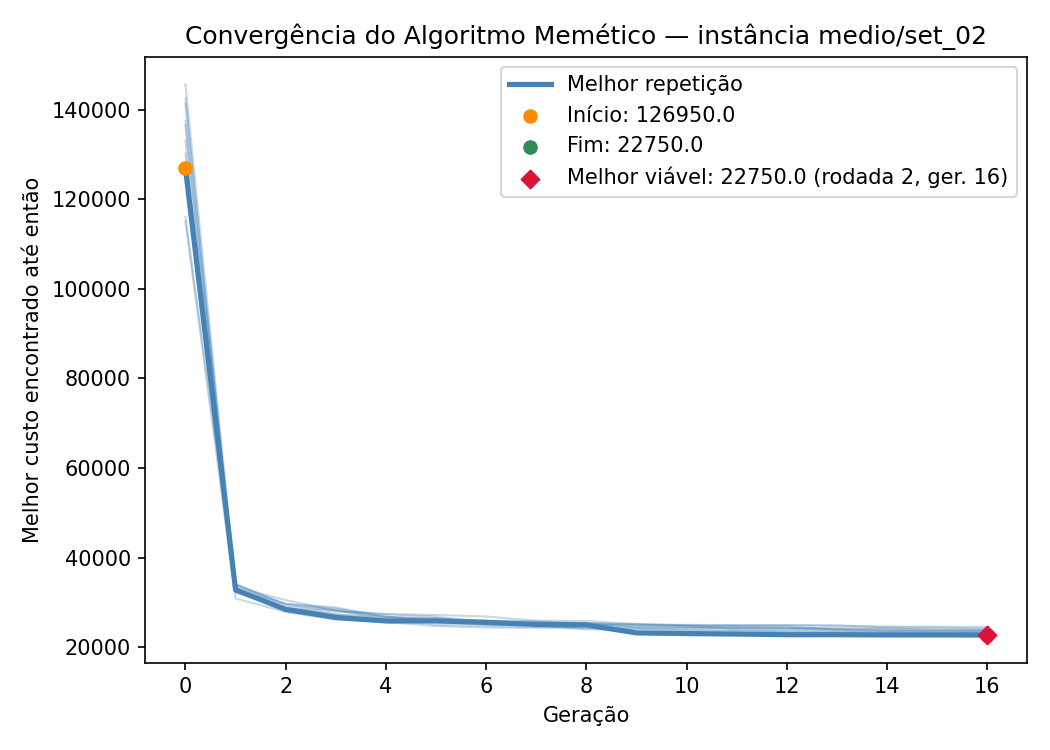

The data file committed next to this chart (first rows):
iteration, generation, best_fitness
1, 0, 142575
1, 1, 32150
1, 2, 28800
1, 3, 27400
1, 4, 26750
1, 5, 26550
1, 6, 25250
1, 7, 25050
1, 8, 24950
1, 9, 24950
1, 10, 24950
1, 11, 24900
1, 12, 24900
1, 13, 24850
1, 14, 24650
1, 15, 24600
1, 16, 24600
2, 0, 126950
2, 1, 32850
2, 2, 28450
2, 3, 26675
2, 4, 25900
2, 5, 25900
2, 6, 25575
2, 7, 25125
2, 8, 25000
2, 9, 23225
2, 10, 23075
2, 11, 22975
2, 12, 22825
2, 13, 22825
2, 14, 22775
2, 15, 22775
2, 16, 22750
3, 0, 136425
3, 1, 33150
3, 2, 29725
3, 3, 28900
3, 4, 26875
3, 5, 25600
3, 6, 25050
3, 7, 24975
3, 8, 24025
3, 9, 23975
3, 10, 23825
3, 11, 23625
3, 12, 23575
3, 13, 23300
3, 14, 23200
3, 15, 23150
3, 16, 23150
4, 0, 115000
4, 1, 30900
4, 2, 27900
4, 3, 26200
4, 4, 25600
4, 5, 24750
4, 6, 24425
4, 7, 24375
4, 8, 24225
... 110 more rows
